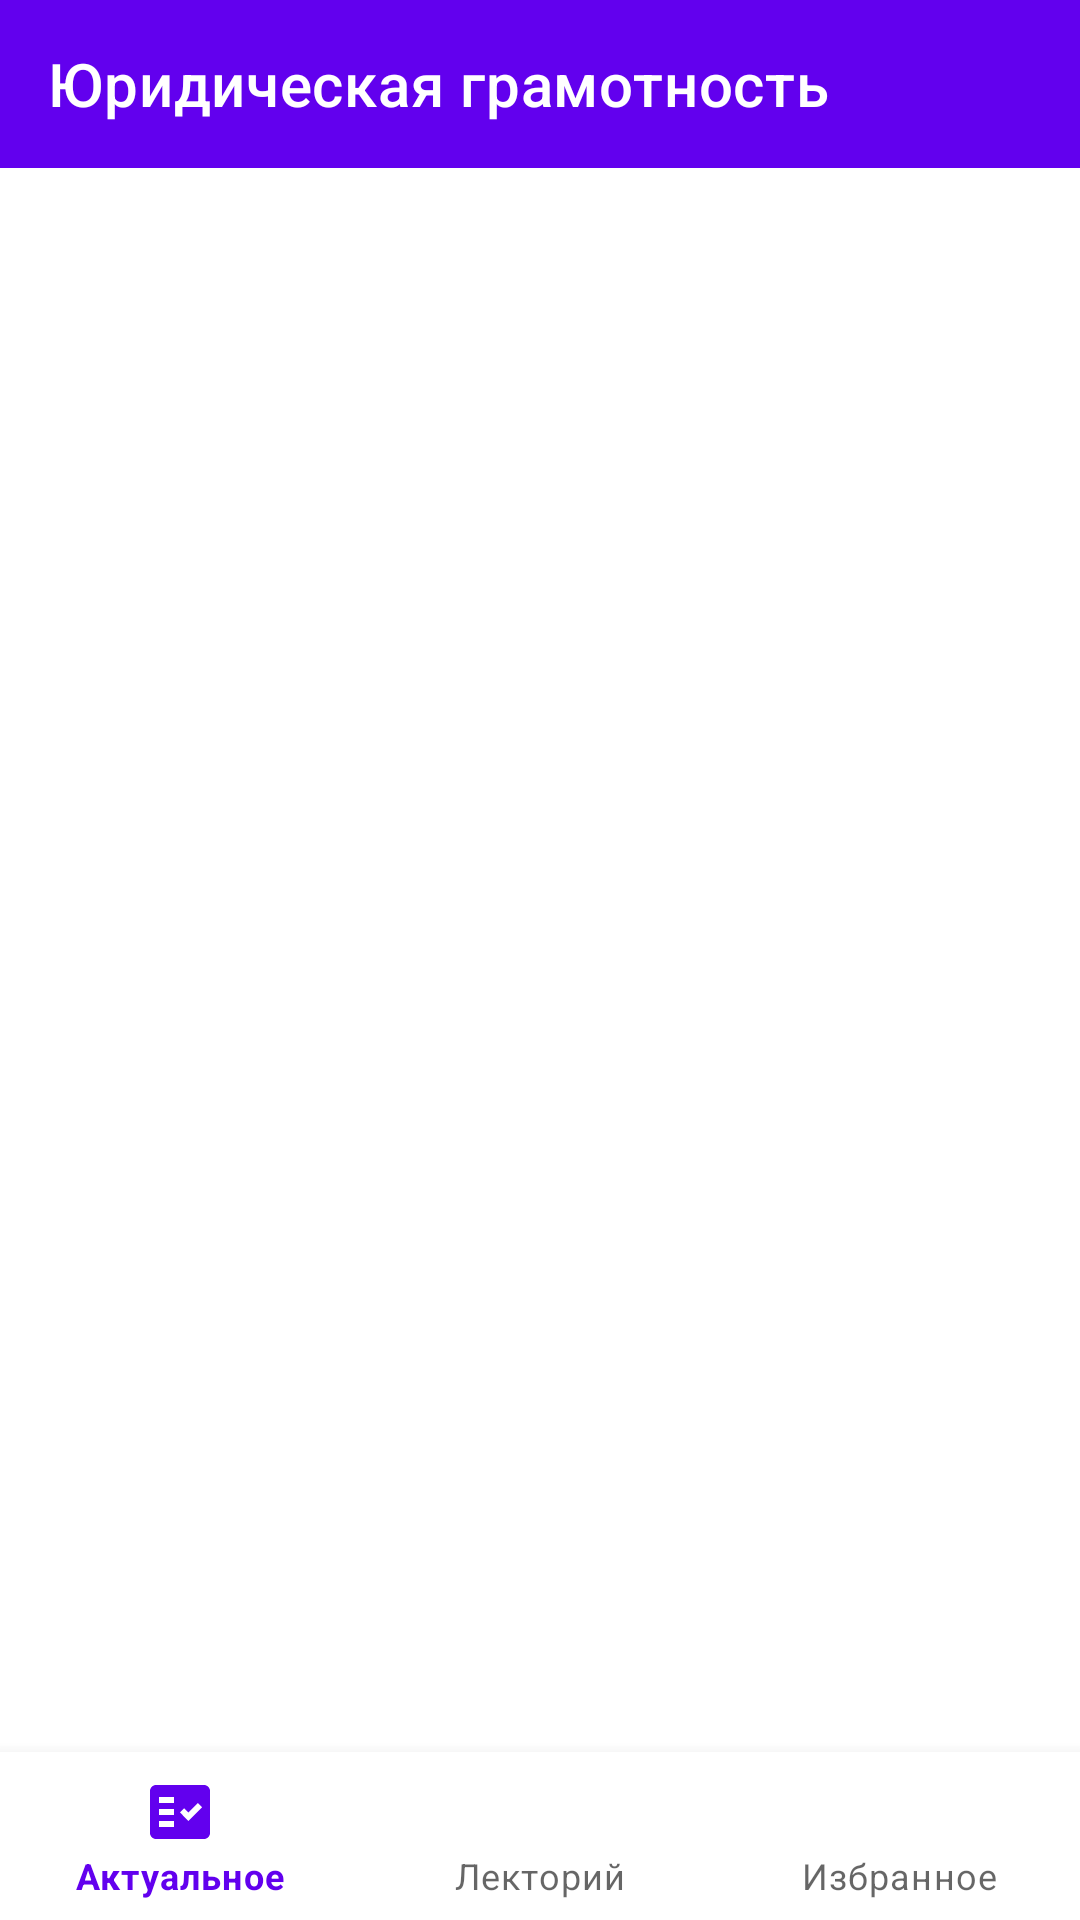

Produce the Android XML layout that renders to this screen, including the resource entries it uses.
<!-- AndroidManifest.xml: application theme Theme.NightCode4 -->
<!-- res/layout/activity_main.xml -->
<?xml version="1.0" encoding="utf-8"?>
<layout xmlns:android="http://schemas.android.com/apk/res/android"
    xmlns:app="http://schemas.android.com/apk/res-auto"
    xmlns:tools="http://schemas.android.com/tools">

    <data>

    </data>

    <androidx.constraintlayout.widget.ConstraintLayout
        android:layout_width="match_parent"
        android:layout_height="match_parent"
        tools:context=".MainActivity">

        <com.google.android.material.appbar.AppBarLayout
            android:layout_width="match_parent"
            android:layout_height="wrap_content"
            app:layout_constraintEnd_toEndOf="parent"
            app:layout_constraintStart_toStartOf="parent"
            app:layout_constraintTop_toTopOf="parent">

            <com.google.android.material.appbar.MaterialToolbar
                android:id="@+id/topAppBar"
                style="@style/Widget.MaterialComponents.Toolbar.Primary"
                android:layout_width="match_parent"
                android:layout_height="?attr/actionBarSize"
                app:title="Юридическая грамотность" />

        </com.google.android.material.appbar.AppBarLayout>


        <FrameLayout
            android:id="@+id/frame_main"
            android:layout_width="match_parent"
            android:layout_height="match_parent"
            android:layout_marginVertical="?attr/actionBarSize"/>

        <com.google.android.material.bottomnavigation.BottomNavigationView
            android:id="@+id/bottomNav"
            android:layout_width="match_parent"
            android:layout_height="?attr/actionBarSize"
            app:layout_constraintBottom_toBottomOf="parent"
            app:layout_constraintEnd_toEndOf="parent"
            app:menu="@menu/menu_bottom_navitagtion"
            app:layout_constraintStart_toStartOf="parent" />
    </androidx.constraintlayout.widget.ConstraintLayout>
</layout>
<!-- resources referenced by this layout -->
<resources>
  <style name="Theme.NightCode4" parent="Theme.MaterialComponents.DayNight.NoActionBar">
          
          <item name="colorPrimary">@color/purple_500</item>
          <item name="colorPrimaryVariant">@color/purple_700</item>
          <item name="colorOnPrimary">@color/white</item>
          
          <item name="colorSecondary">@color/teal_200</item>
          <item name="colorSecondaryVariant">@color/teal_700</item>
          <item name="colorOnSecondary">@color/black</item>
          
          <item name="android:statusBarColor" tools:targetApi="l">?attr/colorPrimaryVariant</item>
          
      </style>
  <!-- not gathered from this repository: default colours our renderer supplied (Android Studio template values) -->
  <color name="purple_500">#FF6200EE</color>
  <color name="purple_700">#FF3700B3</color>
  <color name="teal_200">#FF03DAC5</color>
  <color name="teal_700">#FF018786</color>
  <color name="black">#FF000000</color>
  <color name="white">#FFFFFFFF</color>
</resources>
